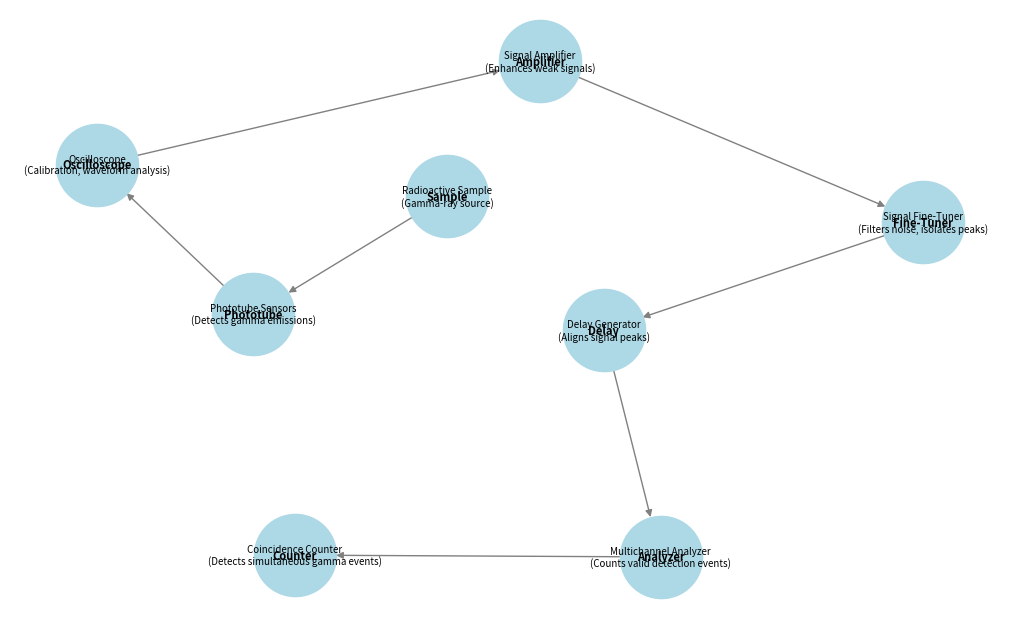

This chart was generated by the following Python code: (Note: this script raises an exception after producing the figure.)
import matplotlib.pyplot as plt
import networkx as nx

# Create a directed graph
G = nx.DiGraph()

# Define nodes with descriptions
nodes = {
    "Sample": "Radioactive Sample\n(Gamma-ray source)",
    "Phototube": "Phototube Sensors\n(Detects gamma emissions)",
    "Oscilloscope": "Oscilloscope\n(Calibration, waveform analysis)",
    "Amplifier": "Signal Amplifier\n(Enhances weak signals)",
    "Fine-Tuner": "Signal Fine-Tuner\n(Filters noise, isolates peaks)",
    "Delay": "Delay Generator\n(Aligns signal peaks)",
    "Analyzer": "Multichannel Analyzer\n(Counts valid detection events)",
    "Counter": "Coincidence Counter\n(Detects simultaneous gamma events)"
}

# Add nodes to the graph
G.add_nodes_from(nodes.keys())

# Define edges (signal flow sequence)
edges = [
    ("Sample", "Phototube"),
    ("Phototube", "Oscilloscope"),
    ("Oscilloscope", "Amplifier"),
    ("Amplifier", "Fine-Tuner"),
    ("Fine-Tuner", "Delay"),
    ("Delay", "Analyzer"),
    ("Analyzer", "Counter")
]

# Add edges to the graph
G.add_edges_from(edges)

# Define a hierarchical layout
pos = nx.spring_layout(G, seed=42, k=0.8)  # Adjust spacing

# Create the figure
plt.figure(figsize=(10, 6))
nx.draw(G, pos, with_labels=True, node_color="lightblue", node_size=3500, edge_color="gray", font_size=8, font_weight="bold")

# Add descriptions as labels
labels = {node: desc for node, desc in nodes.items()}
nx.draw_networkx_labels(G, pos, labels=labels, font_size=7)

# Save the figure as a high-resolution PNG
flowchart_path = "/Users/rx/Downloads"
plt.savefig(flowchart_path, dpi=300, bbox_inches="tight")
plt.show()

# Provide the file path for download
flowchart_path
